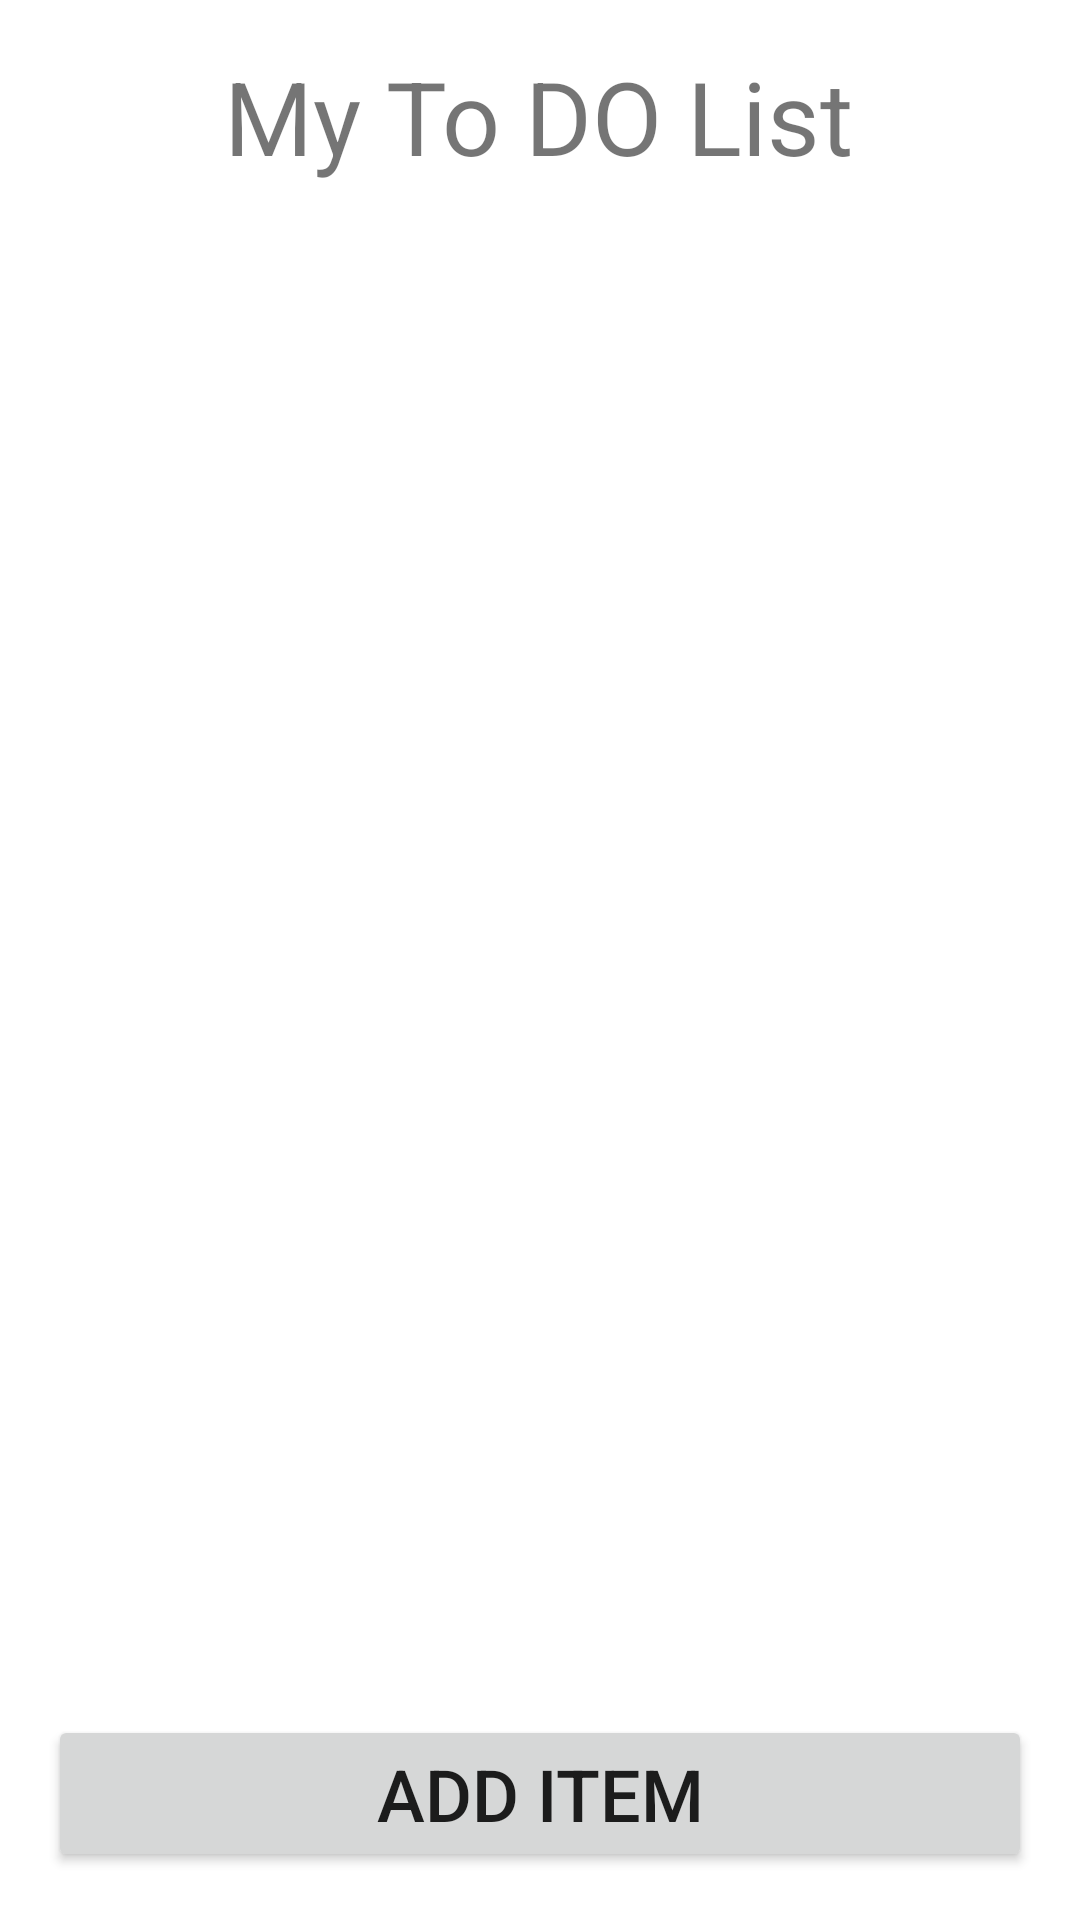

Write the Android layout XML for this screen, with the resource values it uses.
<!-- AndroidManifest.xml: application theme Theme.ToDOList -->
<!-- res/layout/activity_main.xml -->
<?xml version="1.0" encoding="utf-8"?>
<androidx.constraintlayout.widget.ConstraintLayout xmlns:android="http://schemas.android.com/apk/res/android"
    xmlns:app="http://schemas.android.com/apk/res-auto"
    xmlns:tools="http://schemas.android.com/tools"
    android:layout_width="match_parent"
    android:layout_height="match_parent"
    tools:context=".MainActivity">

    <TextView
        android:id="@+id/tvTitle"
        android:layout_width="wrap_content"
        android:layout_height="wrap_content"
        android:layout_marginTop="16dp"
        android:text="@string/title"
        android:textSize="34sp"
        app:layout_constraintEnd_toEndOf="parent"
        app:layout_constraintHorizontal_bias="0.498"
        app:layout_constraintStart_toStartOf="parent"
        app:layout_constraintTop_toTopOf="parent" />

    <Button
        android:id="@+id/btnAddTodo"
        android:layout_width="0dp"
        android:layout_height="wrap_content"
        android:layout_marginStart="16dp"
        android:layout_marginEnd="16dp"
        android:layout_marginBottom="16dp"
        android:text="@string/btnAddItem"
        android:textSize="24sp"
        app:layout_constraintBottom_toBottomOf="parent"
        app:layout_constraintEnd_toEndOf="parent"
        app:layout_constraintHorizontal_bias="0.498"
        app:layout_constraintStart_toStartOf="parent" />

    <androidx.recyclerview.widget.RecyclerView
        android:id="@+id/rvToDoList"
        android:layout_width="0dp"
        android:layout_height="0dp"
        android:layout_marginStart="16dp"
        android:layout_marginTop="16dp"
        android:layout_marginEnd="16dp"
        android:layout_marginBottom="16dp"
        app:layout_constraintBottom_toTopOf="@+id/btnAddTodo"
        app:layout_constraintEnd_toEndOf="parent"
        app:layout_constraintHorizontal_bias="0.0"
        app:layout_constraintStart_toStartOf="parent"
        app:layout_constraintTop_toBottomOf="@+id/tvTitle"
        app:layout_constraintVertical_bias="1.0" />
</androidx.constraintlayout.widget.ConstraintLayout>
<!-- resources referenced by this layout -->
<resources>
  <string name="btnAddItem">Add Item</string>
  <string name="title">My To DO List</string>
  <style name="Theme.ToDOList" parent="Theme.MaterialComponents.DayNight.DarkActionBar">
          
          <item name="colorPrimary">@color/purple_500</item>
          <item name="colorPrimaryVariant">@color/purple_700</item>
          <item name="colorOnPrimary">@color/white</item>
          
          <item name="colorSecondary">@color/teal_200</item>
          <item name="colorSecondaryVariant">@color/teal_700</item>
          <item name="colorOnSecondary">@color/black</item>
          
          <item name="android:statusBarColor">?attr/colorPrimaryVariant</item>
          
      </style>
  <!-- not gathered from this repository: default colours our renderer supplied (Android Studio template values) -->
  <color name="purple_500">#FF6200EE</color>
  <color name="purple_700">#FF3700B3</color>
  <color name="teal_200">#FF03DAC5</color>
  <color name="teal_700">#FF018786</color>
  <color name="black">#FF000000</color>
  <color name="white">#FFFFFFFF</color>
</resources>
